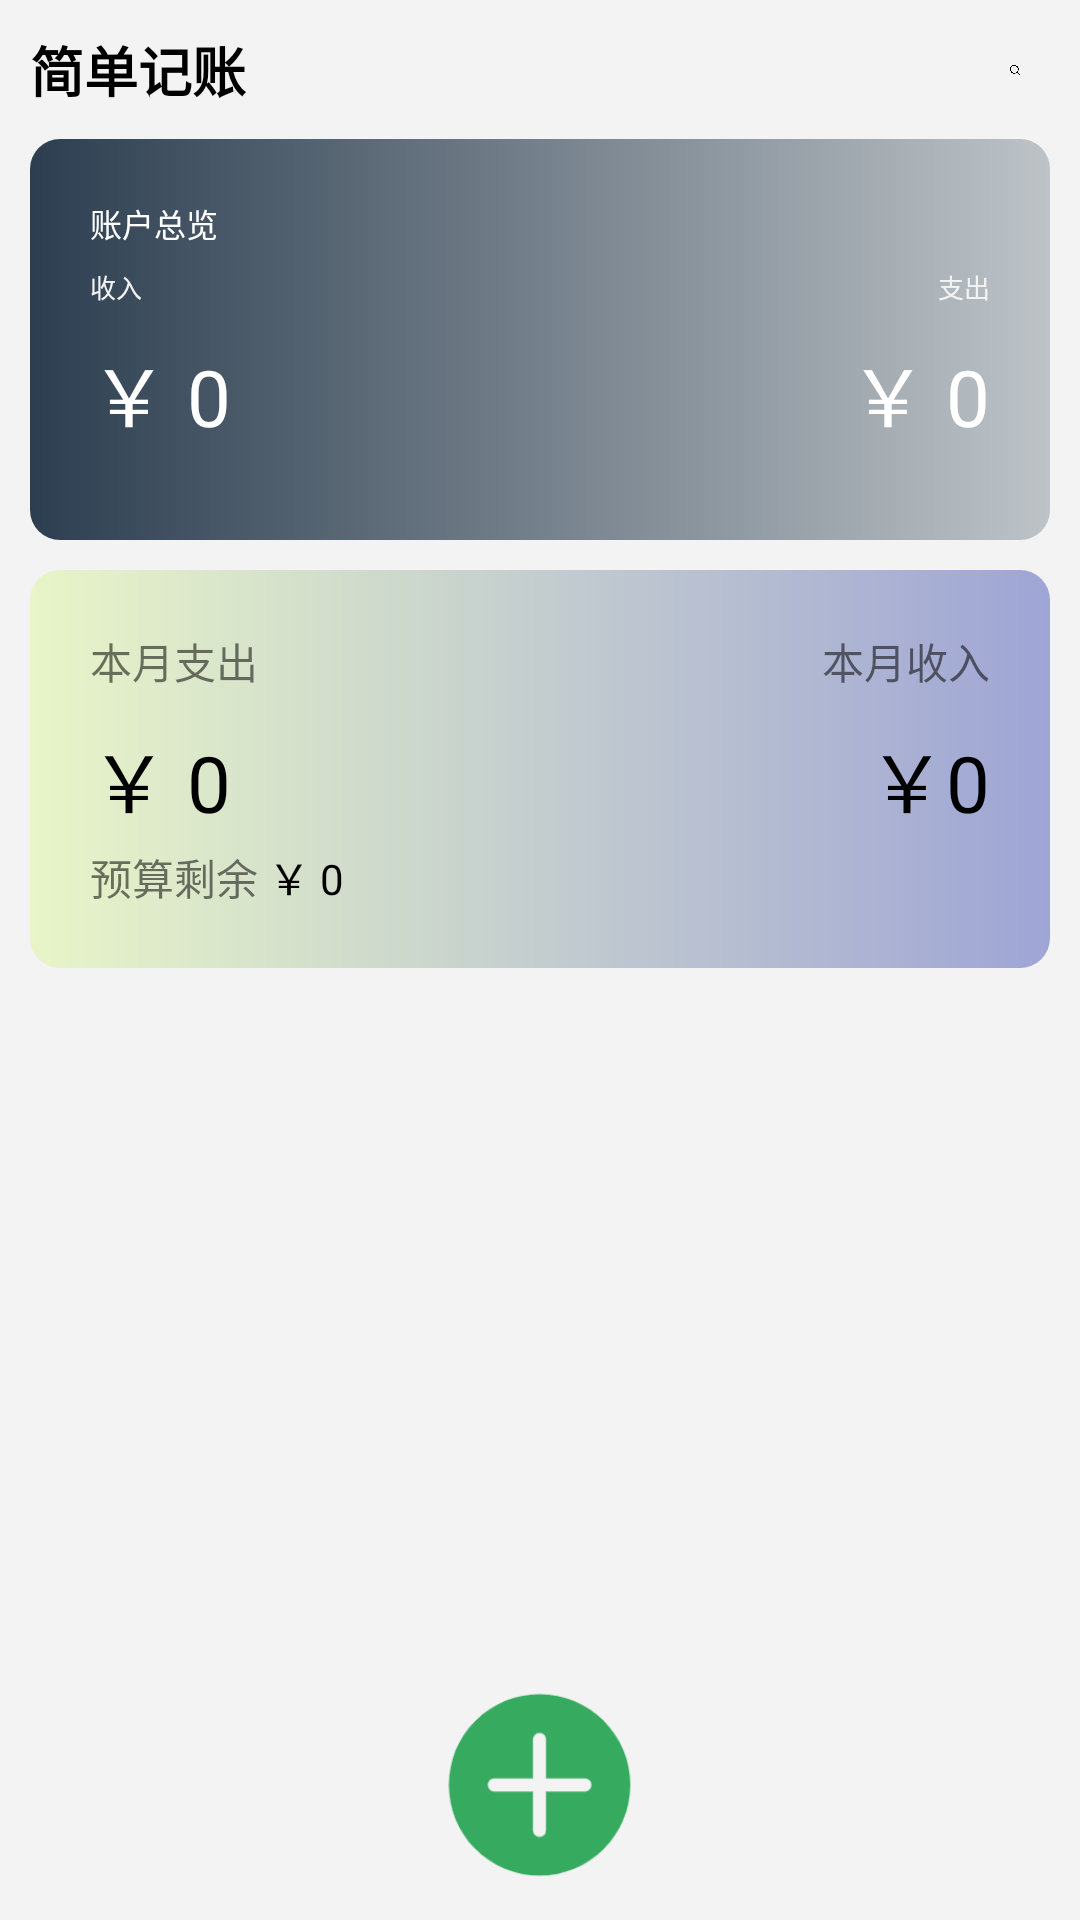

This screen was rendered from an Android layout file. Write that file and the resources it references.
<!-- AndroidManifest.xml: application theme AppTheme -->
<!-- res/layout/activity_main.xml -->
<?xml version="1.0" encoding="utf-8"?>
<androidx.constraintlayout.widget.ConstraintLayout xmlns:android="http://schemas.android.com/apk/res/android"
    xmlns:app="http://schemas.android.com/apk/res-auto"
    xmlns:tools="http://schemas.android.com/tools"
    android:layout_width="match_parent"
    android:layout_height="match_parent"
    android:background="@color/gray"
    tools:context=".activity.MainActivity">

    <TextView
        android:id="@+id/app_name"
        android:layout_width="wrap_content"
        android:layout_height="wrap_content"
        android:gravity="center"
        android:padding="10dp"
        android:text="@string/app_name"
        android:textColor="@color/black"
        android:textSize="18sp"
        android:textStyle="bold"
        app:layout_constraintStart_toStartOf="parent"
        app:layout_constraintTop_toTopOf="parent" />

    <ImageView
        android:id="@+id/iv_search"
        android:layout_width="70px"
        android:layout_height="70px"
        android:layout_marginRight="30px"
        android:padding="10dp"
        android:src="@mipmap/ic_search"
        app:layout_constraintEnd_toEndOf="parent"
        app:layout_constraintTop_toTopOf="@+id/app_name"
        app:layout_constraintBottom_toBottomOf="@+id/app_name"/>

    <RelativeLayout
        android:id="@+id/item_total_layout"
        android:layout_width="match_parent"
        android:layout_height="wrap_content"
        app:layout_constraintTop_toBottomOf="@+id/app_name"
        android:background="@drawable/shape_total_corners"
        android:layout_marginLeft="10dp"
        android:layout_marginRight="10dp"
        android:padding="20dp">

        <TextView
            android:id="@+id/item_total_text_month_spend"
            android:layout_width="wrap_content"
            android:layout_height="wrap_content"
            android:text="@string/total_spend_text"
            android:textSize="32px"
            android:textColor="@color/white"/>

        <ImageView
            android:id="@+id/item_iv_top_show"
            android:layout_width="50px"
            android:layout_height="50px"
            android:src="@mipmap/ih_show"
            android:layout_marginLeft="15dp"
            android:layout_toRightOf="@+id/item_total_text_month_spend"
            android:layout_alignTop="@+id/item_total_text_month_spend"
            android:layout_alignBottom="@+id/item_total_text_month_spend"/>

        <TextView
            android:id="@+id/tv_total_income_money"
            android:layout_width="wrap_content"
            android:layout_height="wrap_content"
            android:text="@string/total_income"
            android:textSize="26px"
            android:textColor="@color/gray"
            android:layout_alignLeft="@+id/item_total_income_money"
            android:layout_marginTop="20px"
            android:layout_below="@+id/item_total_text_month_spend"/>

        <TextView
            android:id="@+id/item_total_income_money"
            android:layout_width="wrap_content"
            android:layout_height="wrap_content"
            android:text="￥ 0"
            android:layout_below="@+id/tv_total_income_money"
            android:textSize="26sp"
            android:layout_marginTop="10dp"
            android:layout_marginBottom="10dp"
            android:textColor="@color/white"/>

        <TextView
            android:id="@+id/tv_total_outcome_money"
            android:layout_width="wrap_content"
            android:layout_height="wrap_content"
            android:text="@string/total_outcome"
            android:textSize="26px"
            android:textColor="@color/gray"
            android:layout_alignTop="@+id/tv_total_income_money"
            android:layout_alignBottom="@+id/tv_total_income_money"
            android:layout_alignParentRight="true"/>

        <TextView
            android:id="@+id/item_total_spend_money"
            android:layout_width="wrap_content"
            android:layout_height="wrap_content"
            android:text="￥ 0"
            android:textSize="26sp"
            android:textColor="@color/white"
            android:layout_alignParentRight="true"
            android:layout_alignTop="@+id/item_total_income_money"
            android:layout_alignBottom="@+id/item_total_income_money" />

    </RelativeLayout>

    <LinearLayout
        android:id="@+id/top_month_layout"
        android:layout_width="match_parent"
        android:layout_height="wrap_content"
        android:layout_marginTop="10dp"
        app:layout_constraintTop_toBottomOf="@+id/item_total_layout"
        app:layout_constraintLeft_toLeftOf="parent"
        android:layout_marginLeft="10dp"
        android:layout_marginRight="10dp"
        android:orientation="vertical"
        android:background="@color/gray">

        <RelativeLayout
            android:id="@+id/item_top_layout"
            android:layout_width="match_parent"
            android:layout_height="wrap_content"
            android:background="@drawable/shape_corners"
            android:padding="20dp">

            <TextView
                android:id="@+id/item_text_top_month_spend"
                android:layout_width="wrap_content"
                android:layout_height="wrap_content"
                android:text="@string/month_spend"/>

            <TextView
                android:id="@+id/item_text_top_month_spend_money"
                android:layout_width="wrap_content"
                android:layout_height="wrap_content"
                android:text="￥ 0"
                android:layout_below="@+id/item_text_top_month_spend"
                android:textSize="26sp"
                android:layout_marginTop="10dp"
                android:layout_marginBottom="10dp"
                android:textColor="@color/black"/>

            <TextView
                android:id="@+id/item_text_top_month_income"
                android:layout_width="wrap_content"
                android:layout_height="wrap_content"
                android:layout_alignParentRight="true"
                android:layout_alignTop="@+id/item_text_top_month_spend"
                android:layout_alignBottom="@+id/item_text_top_month_spend"
                android:text="@string/month_income"/>

            <TextView
                android:id="@+id/item_text_top_month_income_money"
                android:layout_width="wrap_content"
                android:layout_height="wrap_content"
                android:layout_alignParentRight="true"
                android:layout_alignTop="@+id/item_text_top_month_spend_money"
                android:layout_alignBottom="@+id/item_text_top_month_spend_money"
                android:textSize="26sp"
                android:textColor="@color/black"
                android:text="￥0"/>

            <TextView
                android:id="@+id/item_text_top_budget_last"
                android:layout_width="wrap_content"
                android:layout_height="wrap_content"
                android:layout_alignLeft="@+id/item_text_top_month_spend_money"
                android:layout_below="@+id/item_text_top_month_income_money"
                android:layout_marginTop="10px"
                android:text="@string/budget_last"/>

            <TextView
                android:id="@+id/item_text_top_budget_last_money"
                android:layout_width="wrap_content"
                android:layout_height="wrap_content"
                android:text="￥ 0"
                android:textColor="@color/black"
                android:layout_marginLeft="10px"
                android:layout_toRightOf="@+id/item_text_top_budget_last"
                android:layout_alignTop="@+id/item_text_top_budget_last"
                android:layout_alignBottom="@+id/item_text_top_budget_last"/>

        </RelativeLayout>

        <TextView
            android:id="@+id/item_text_top_total"
            android:layout_width="match_parent"
            android:layout_height="wrap_content"
            android:textStyle="bold"
            android:layout_marginLeft="10dp"
            android:layout_marginTop="20dp" />

    </LinearLayout>

    <androidx.recyclerview.widget.RecyclerView
        android:id="@+id/rv_list"
        android:layout_width="match_parent"
        android:layout_height="450dp"
        app:layout_constraintTop_toBottomOf="@+id/top_month_layout"
        android:layout_marginLeft="10dp"
        android:layout_marginRight="10dp"
        android:paddingTop="10dp"
        android:paddingBottom="10dp"
        android:scrollbars="none"
        android:background="@color/gray"/>

    <Button
        android:id="@+id/btn_record"
        android:layout_width="70dp"
        android:layout_height="70dp"
        android:background="@drawable/ic_add"
        app:layout_constraintStart_toStartOf="parent"
        app:layout_constraintEnd_toEndOf="parent"
        app:layout_constraintBottom_toBottomOf="parent"
        android:layout_marginBottom="10dp"/>
</androidx.constraintlayout.widget.ConstraintLayout>
<!-- resources referenced by this layout -->
<resources>
  <color name="black">#000000</color>
  <color name="gray">#f3f3f3</color>
  <color name="white">#ffffff</color>
  <!-- drawable ic_add: png bitmap (drawable, 5912 bytes) -->
  <!-- drawable shape_corners (drawable) -->
  <?xml version="1.0" encoding="utf-8"?>
  <shape xmlns:android="http://schemas.android.com/apk/res/android"
      android:shape="rectangle">
      <corners android:radius="10dp" />
      <solid android:color="@color/white" />
  
      <gradient
          android:angle="0"
          android:endColor="#9FA5D5"
          android:startColor="#E8F5C8" />
  </shape>
  <!-- drawable shape_total_corners (drawable) -->
  <?xml version="1.0" encoding="utf-8"?>
  <shape xmlns:android="http://schemas.android.com/apk/res/android"
      android:shape="rectangle">
      <corners android:radius="10dp" />
      <gradient
          android:angle="0"
          android:endColor="#bdc3c7"
          android:startColor="#2c3e50" />
  </shape>
  <!-- mipmap ic_search: png bitmap (mipmap-hdpi, 6230 bytes) -->
  <string name="app_name">简单记账</string>
  <string name="budget_last">预算剩余</string>
  <string name="month_income">本月收入</string>
  <string name="month_spend">本月支出</string>
  <string name="total_income">收入</string>
  <string name="total_outcome">支出</string>
  <string name="total_spend_text">账户总览</string>
  <style name="AppTheme" parent="Theme.AppCompat.Light.NoActionBar">
          
          <item name="colorPrimary">@color/colorPrimary</item>
          <item name="colorPrimaryDark">@color/gray</item>
          <item name="colorAccent">@color/colorAccent</item>
      </style>
  <color name="colorPrimary">#6200EE</color>
  <color name="colorAccent">#03DAC5</color>
</resources>
